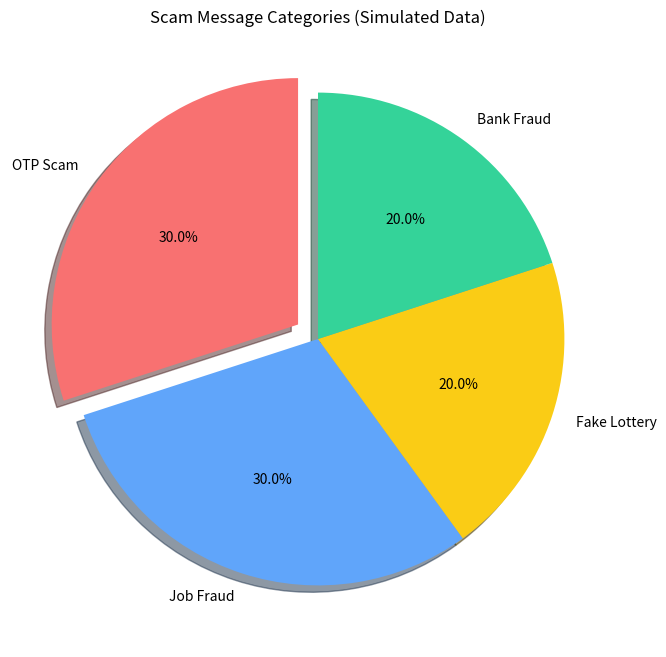

This chart was generated by the following Python code:
import pandas as pd
import matplotlib.pyplot as plt

# Simulated data
data = {
    'message': [
        "Please share OTP to proceed",
        "Get a job with 10LPA, click now",
        "You've won $10,000 lottery",
        "Your bank account is blocked, login now",
        "OTP required to verify account",
        "Urgent job offer without interview",
        "Claim your lottery prize now!",
        "Verify your bank account immediately",
        "Your OTP is 482918, do not share",
        "Congratulations! You are selected for a job"
    ],
    'label': [
        'OTP Scam', 'Job Fraud', 'Fake Lottery', 'Bank Fraud',
        'OTP Scam', 'Job Fraud', 'Fake Lottery', 'Bank Fraud',
        'OTP Scam', 'Job Fraud'
    ]
}

df = pd.DataFrame(data)

grouped = df['label'].value_counts().reset_index()
grouped.columns = ['Scam Type', 'Count']

# Plot
plt.figure(figsize=(8, 8))
plt.pie(
    grouped['Count'],
    labels=grouped['Scam Type'],
    autopct='%1.1f%%',
    startangle=90,
    explode=[0.1 if i == 0 else 0 for i in range(len(grouped))],
    shadow=True,
    colors=['#f87171','#60a5fa','#facc15','#34d399']
)

plt.title("Scam Message Categories (Simulated Data)")
plt.show()